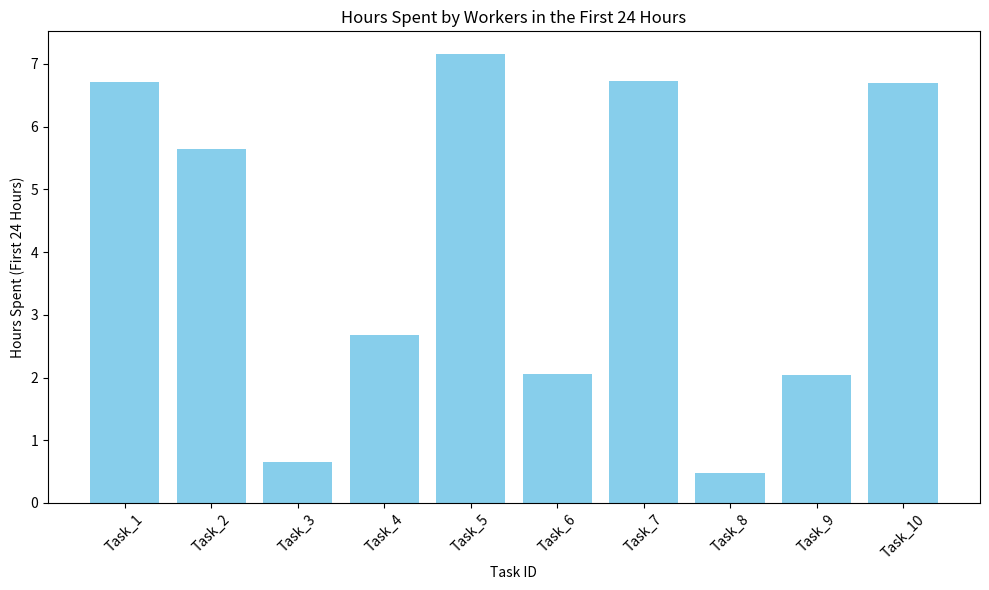
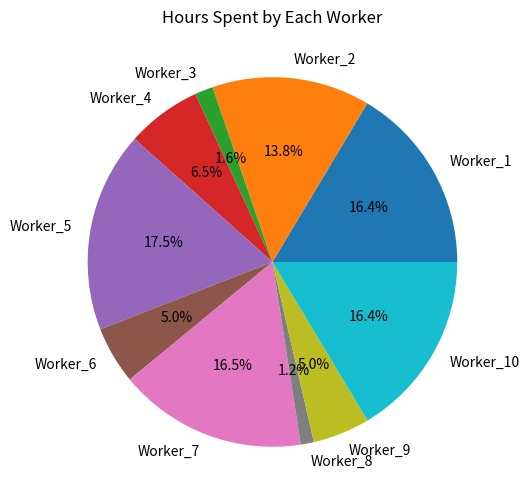

The script that saved these images, in order: (Note: this script raises an exception after producing the figures.)
import pandas as pd
import random
import datetime as dt
import matplotlib.pyplot as plt
from dateutil.relativedelta import relativedelta
import pytz

# Define a function to generate sample data
def generate_sample_data():
    """Generate sample data for 10 tasks."""
    start_of_week = dt.datetime.now(pytz.utc).replace(hour=9, minute=0, second=0, microsecond=0)
    while start_of_week.weekday() != 0:  # Ensure the date starts on Monday
        start_of_week -= dt.timedelta(days=1)

    data = []
    for task_id in range(1, 11):
        # Randomly assign a worker to a task with varying work hours and time zones
        worker_timezones = ['US/Pacific', 'US/Eastern', 'Europe/London', 'Australia/Sydney']
        worker_tz = random.choice(worker_timezones)
        worker_hours = random.choice([4, 6, 8])  # Part-time workers with different hours

        # Random start time during work hours (Monday to Friday)
        assignment_time = start_of_week + dt.timedelta(hours=random.randint(0, 8 * 5))
        deadline = assignment_time + dt.timedelta(hours=48)

        # Calculate hours spent based on worker's work hours
        hours_spent = random.uniform(0, worker_hours)

        data.append({
            "Task ID": f"Task_{task_id}",
            "Worker ID": f"Worker_{task_id}",
            "Worker Timezone": worker_tz,
            "Worker Hours": worker_hours,
            "Initial Assignment": assignment_time,
            "Deadline": deadline,
            "Hours Spent (First 24h)": hours_spent
        })

    return pd.DataFrame(data)

# Define a function to calculate task progress
def calculate_task_progress(tasks_df, task_id):
    """Calculate progress for a given Task ID."""
    task = tasks_df[tasks_df["Task ID"] == task_id].iloc[0]
    now = dt.datetime.now(pytz.utc)
    deadline = task["Deadline"]
    hours_spent = task["Hours Spent (First 24h)"]
    worker_hours = task["Worker Hours"]

    time_remaining = deadline - now
    if time_remaining.total_seconds() < 0:
        time_remaining_str = "Deadline has passed."
    else:
        days, seconds = divmod(time_remaining.total_seconds(), 86400)
        hours, seconds = divmod(seconds, 3600)
        minutes = seconds // 60
        time_remaining_str = f"{int(days)}d {int(hours)}h {int(minutes)}m"

    # Calculate percentage completed based on worker's work hours
    percentage_completed = min((hours_spent / worker_hours) * 100, 100)

    return {
        "Time Remaining": time_remaining_str,
        "Percentage Completed (First 24h)": f"{percentage_completed:.2f}%"
    }

# Define a function to plot hours spent
def plot_hours_spent(dataframe):
    """Plot hours spent in the first 24 hours for all tasks."""
    plt.figure(figsize=(10, 6))
    plt.bar(dataframe["Task ID"], dataframe["Hours Spent (First 24h)"], color="skyblue")
    plt.xlabel("Task ID")
    plt.ylabel("Hours Spent (First 24 Hours)")
    plt.title("Hours Spent by Workers in the First 24 Hours")
    plt.xticks(rotation=45)
    plt.tight_layout()
    plt.show()

    # Plot a pie chart of hours spent by each worker
    plt.figure(figsize=(10, 6))
    plt.pie(dataframe["Hours Spent (First 24h)"], labels=dataframe["Worker ID"], autopct='%1.1f%%')
    plt.title("Hours Spent by Each Worker")
    plt.show()

def main():
    # Generate sample data
    tasks_df = generate_sample_data()
    print("Sample Data:")
    print(tasks_df)

    # Plot hours spent
    plot_hours_spent(tasks_df)

    while True:
        task_id = input("Enter Task ID to check progress (or 'exit' to quit): ")
        if task_id.lower() == 'exit':
            break
        progress = calculate_task_progress(tasks_df, task_id)
        if isinstance(progress, str):
            print(progress)  # Display error message for invalid Task ID
        else:
            print(f"Progress for {task_id}:")
            print(f"  Time Remaining: {progress['Time Remaining']}")
            print(f"  Percentage Completed (First 24h): {progress['Percentage Completed (First 24h)']}\n")

if __name__ == "__main__":
    main()
